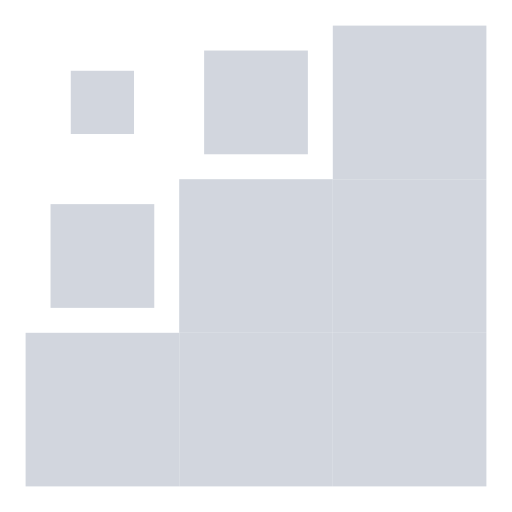
t = 0.00 s
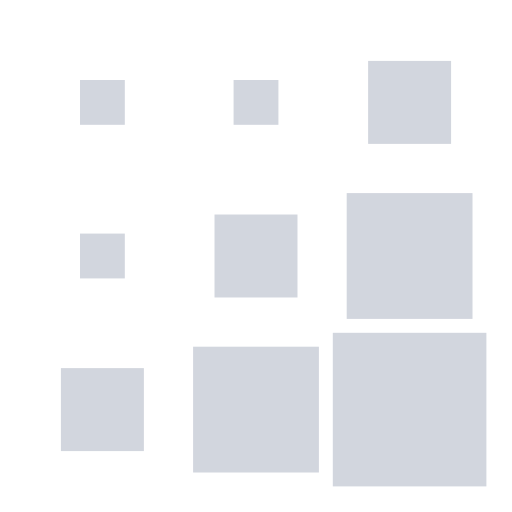
t = 0.15 s
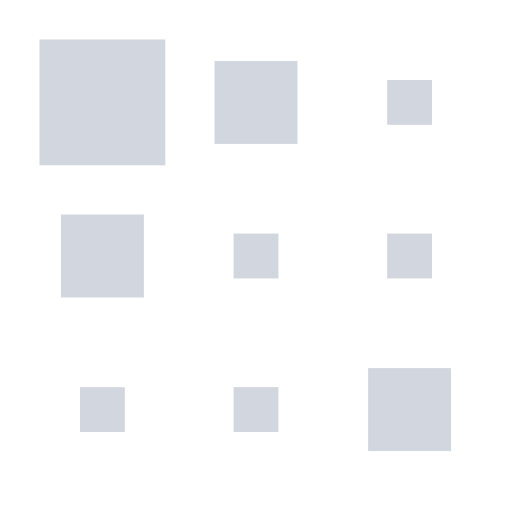
t = 0.35 s
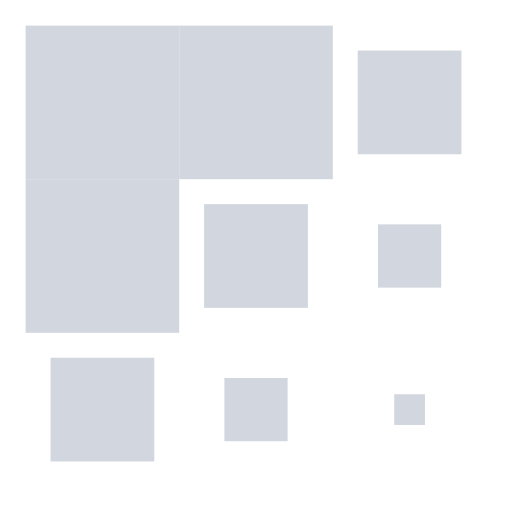
t = 0.50 s
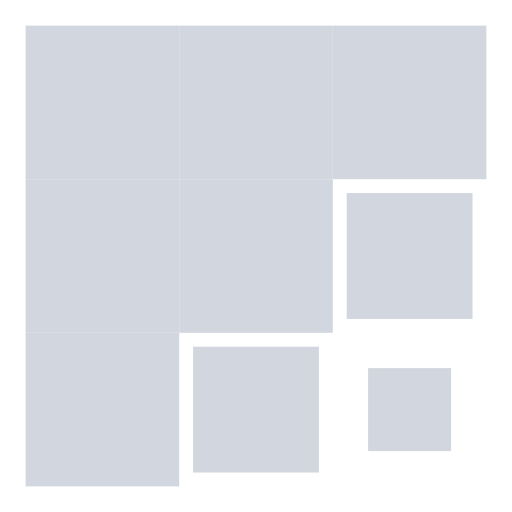
t = 0.65 s
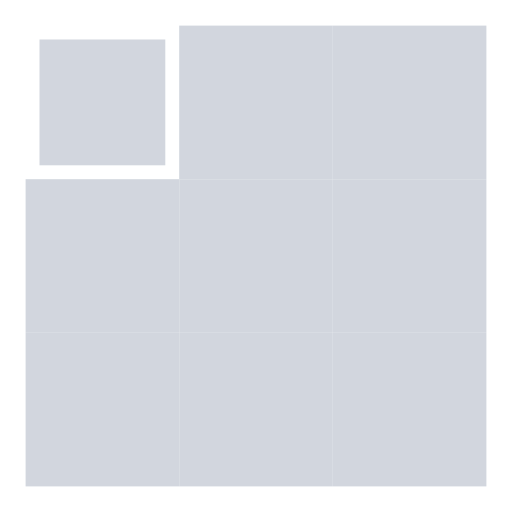
t = 0.85 s

The animated SVG that drew these frames (rendered in a browser with its animation timeline set to each time). Animation: 9 SMIL elements (animateTransform=9); one cycle of 1.00 s, repeats indefinitely.

<svg xmlns="http://www.w3.org/2000/svg"
	xmlns:xlink="http://www.w3.org/1999/xlink" viewBox="0 0 100 100" preserveAspectRatio="xMidYMid">
	<g transform="translate(20 20)">
		<rect x="-15" y="-15" width="30" height="30" fill="#d2d6de" transform="scale(1 1)">
			<animateTransform attributeName="transform" type="scale" repeatCount="indefinite" calcMode="spline" dur="1s" values="1;1;0.2;1;1" keyTimes="0;0.2;0.5;0.8;1" keySplines="0.5 0.5 0.5 0.5;0 0.1 0.9 1;0.1 0 1 0.9;0.5 0.5 0.5 0.5" begin="-0.4s"></animateTransform>
		</rect>
	</g>
	<g transform="translate(50 20)">
		<rect x="-15" y="-15" width="30" height="30" fill="#d2d6de" transform="scale(1 1)">
			<animateTransform attributeName="transform" type="scale" repeatCount="indefinite" calcMode="spline" dur="1s" values="1;1;0.2;1;1" keyTimes="0;0.2;0.5;0.8;1" keySplines="0.5 0.5 0.5 0.5;0 0.1 0.9 1;0.1 0 1 0.9;0.5 0.5 0.5 0.5" begin="-0.3s"></animateTransform>
		</rect>
	</g>
	<g transform="translate(80 20)">
		<rect x="-15" y="-15" width="30" height="30" fill="#d2d6de" transform="scale(0.866874 0.866874)">
			<animateTransform attributeName="transform" type="scale" repeatCount="indefinite" calcMode="spline" dur="1s" values="1;1;0.2;1;1" keyTimes="0;0.2;0.5;0.8;1" keySplines="0.5 0.5 0.5 0.5;0 0.1 0.9 1;0.1 0 1 0.9;0.5 0.5 0.5 0.5" begin="-0.2s"></animateTransform>
		</rect>
	</g>
	<g transform="translate(20 50)">
		<rect x="-15" y="-15" width="30" height="30" fill="#d2d6de" transform="scale(1 1)">
			<animateTransform attributeName="transform" type="scale" repeatCount="indefinite" calcMode="spline" dur="1s" values="1;1;0.2;1;1" keyTimes="0;0.2;0.5;0.8;1" keySplines="0.5 0.5 0.5 0.5;0 0.1 0.9 1;0.1 0 1 0.9;0.5 0.5 0.5 0.5" begin="-0.3s"></animateTransform>
		</rect>
	</g>
	<g transform="translate(50 50)">
		<rect x="-15" y="-15" width="30" height="30" fill="#d2d6de" transform="scale(0.866874 0.866874)">
			<animateTransform attributeName="transform" type="scale" repeatCount="indefinite" calcMode="spline" dur="1s" values="1;1;0.2;1;1" keyTimes="0;0.2;0.5;0.8;1" keySplines="0.5 0.5 0.5 0.5;0 0.1 0.9 1;0.1 0 1 0.9;0.5 0.5 0.5 0.5" begin="-0.2s"></animateTransform>
		</rect>
	</g>
	<g transform="translate(80 50)">
		<rect x="-15" y="-15" width="30" height="30" fill="#d2d6de" transform="scale(0.5817 0.5817)">
			<animateTransform attributeName="transform" type="scale" repeatCount="indefinite" calcMode="spline" dur="1s" values="1;1;0.2;1;1" keyTimes="0;0.2;0.5;0.8;1" keySplines="0.5 0.5 0.5 0.5;0 0.1 0.9 1;0.1 0 1 0.9;0.5 0.5 0.5 0.5" begin="-0.1s"></animateTransform>
		</rect>
	</g>
	<g transform="translate(20 80)">
		<rect x="-15" y="-15" width="30" height="30" fill="#d2d6de" transform="scale(0.866874 0.866874)">
			<animateTransform attributeName="transform" type="scale" repeatCount="indefinite" calcMode="spline" dur="1s" values="1;1;0.2;1;1" keyTimes="0;0.2;0.5;0.8;1" keySplines="0.5 0.5 0.5 0.5;0 0.1 0.9 1;0.1 0 1 0.9;0.5 0.5 0.5 0.5" begin="-0.2s"></animateTransform>
		</rect>
	</g>
	<g transform="translate(50 80)">
		<rect x="-15" y="-15" width="30" height="30" fill="#d2d6de" transform="scale(0.5817 0.5817)">
			<animateTransform attributeName="transform" type="scale" repeatCount="indefinite" calcMode="spline" dur="1s" values="1;1;0.2;1;1" keyTimes="0;0.2;0.5;0.8;1" keySplines="0.5 0.5 0.5 0.5;0 0.1 0.9 1;0.1 0 1 0.9;0.5 0.5 0.5 0.5" begin="-0.1s"></animateTransform>
		</rect>
	</g>
	<g transform="translate(80 80)">
		<rect x="-15" y="-15" width="30" height="30" fill="#d2d6de" transform="scale(0.328044 0.328044)">
			<animateTransform attributeName="transform" type="scale" repeatCount="indefinite" calcMode="spline" dur="1s" values="1;1;0.2;1;1" keyTimes="0;0.2;0.5;0.8;1" keySplines="0.5 0.5 0.5 0.5;0 0.1 0.9 1;0.1 0 1 0.9;0.5 0.5 0.5 0.5" begin="0s"></animateTransform>
		</rect>
	</g>
</svg>